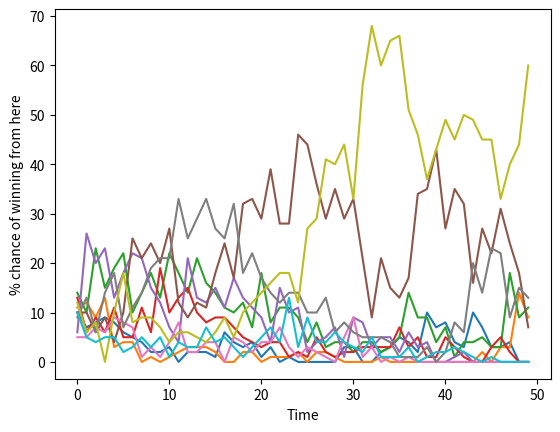

Python code for this plot:
import random
import numpy as np
from collections import Counter

#goals:
# calculate an election from steps T to N 1000 times
# find distribution of results
# add distribution to an array
# T -> T+1

T = 0
N = 50
nCandidates = 10
outcomes = range(nCandidates)
weights = [1,1,1,1,1,1,1,1,1,1]
weights = weights/np.sum(weights)

runningResults = []
winners = [[0 for o in outcomes] for i in range(N)]

while T < N:
	for iteration in range(100):
		temporaryResults = list(runningResults)
		for i in range(T,N):
			temporaryResults.append(np.random.choice(outcomes,p=weights));
		#print(temporaryResults)
		winner = max(temporaryResults,key=temporaryResults.count)
		winners[T][winner] += 1;

	runningResults.append(np.random.choice(outcomes,p=weights))

	print(N-T)
	T += 1

print(winners)

import matplotlib.pyplot as plt

flipTimes = range(N)

plt.plot(flipTimes, winners)

plt.ylabel('% chance of winning from here')
plt.xlabel('Time')
plt.show()
